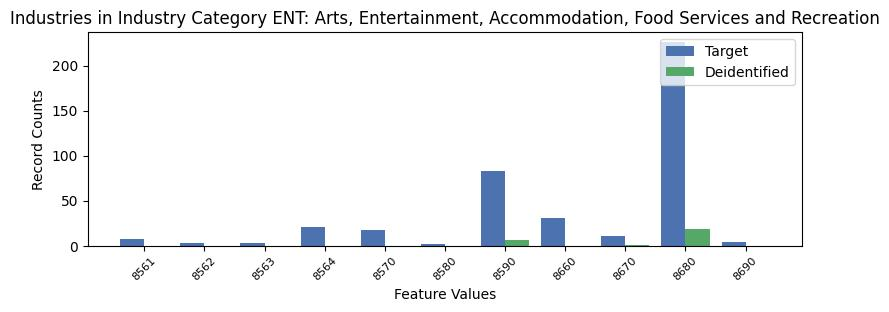

The file beside this chart, header and first rows:
, INDP, count_target, count_deidentified
8, 8561, 7, 0.0
5, 8562, 3, 0.0
6, 8563, 3, 0.0
7, 8564, 21, 0.0
4, 8570, 17, 0.0
10, 8580, 2, 0.0
1, 8590, 83, 6.0
3, 8660, 31, 0.0
2, 8670, 11, 1.0
0, 8680, 226, 18.0
9, 8690, 4, 0.0
